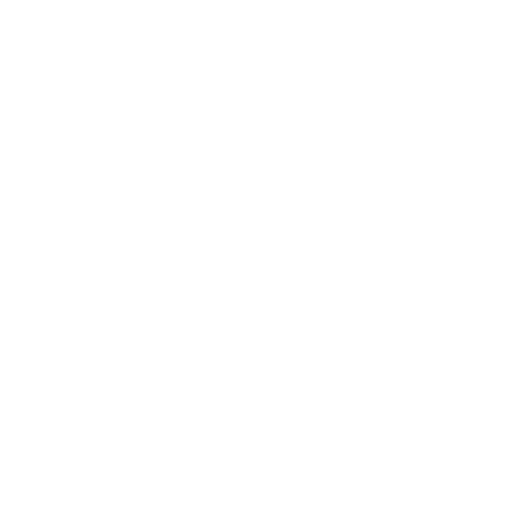
t = 0.00 s
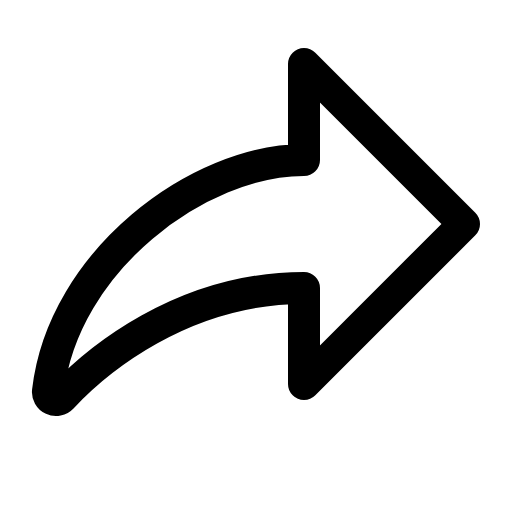
t = 0.38 s
t = 0.75 s: frame unchanged from t = 0.38 s, image omitted
t = 1.13 s: frame unchanged from t = 0.38 s, image omitted

The animated SVG that drew these frames (rendered in a browser with its animation timeline set to each time). Animation: 1 CSS @keyframes rule; one cycle of 1.50 s, repeats indefinitely.

<svg xmlns="http://www.w3.org/2000/svg" viewBox="0 0 256 256">
  <style>
    .draw-line {
      stroke-dasharray: 2000;
      stroke-dashoffset: 0;
    }
    svg:hover .draw-line {
      animation: phosphor-draw-in 1.5s ease-in-out infinite alternate;
    }
    @keyframes phosphor-draw-in {
      0%   { stroke-dashoffset: 2000; }
      100% { stroke-dashoffset: 0; }
    }
  </style><rect width="256" height="256" fill="none"/><path d="M30.93,198.72C47.39,181.19,90.6,144,152,144v48l80-80L152,32V80C99.2,80,31.51,130.45,24,195.54A4,4,0,0,0,30.93,198.72Z" fill="none" stroke="currentColor" stroke-linecap="round" stroke-linejoin="round" stroke-width="16" class="draw-line" pathLength="1" style="animation-delay: 0s"/></svg>
